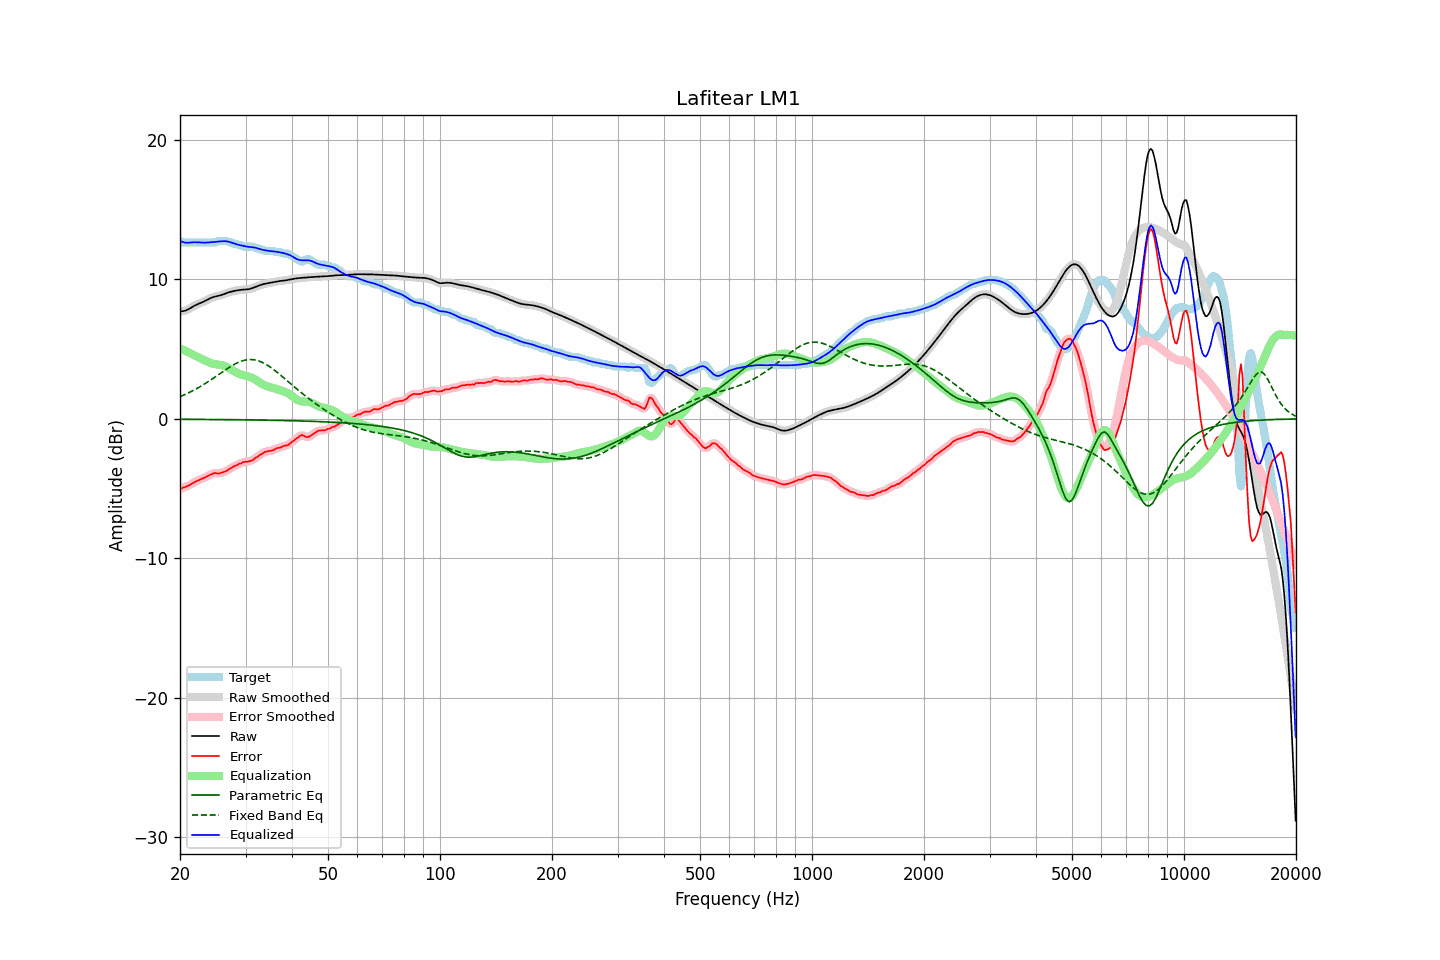

Source data for this figure (header and first rows):
frequency, raw, error, smoothed, error_smoothed, equalization, parametric_eq, fixed_band_eq, equalized_raw, equalized_smoothed, target
20.00, 7.70, -5.04, 7.70, -5.04, 5.05, -0.03, 1.59, 12.75, 12.75, 12.75
20.20, 7.71, -4.99, 7.71, -4.99, 5.00, -0.03, 1.64, 12.71, 12.70, 12.70
20.40, 7.73, -4.92, 7.72, -4.94, 4.94, -0.03, 1.69, 12.67, 12.67, 12.65
20.61, 7.75, -4.90, 7.75, -4.89, 4.89, -0.03, 1.74, 12.64, 12.64, 12.65
20.81, 7.79, -4.85, 7.79, -4.85, 4.83, -0.03, 1.79, 12.63, 12.63, 12.65
21.02, 7.85, -4.80, 7.85, -4.80, 4.78, -0.03, 1.85, 12.63, 12.62, 12.65
21.23, 7.91, -4.74, 7.91, -4.74, 4.72, -0.03, 1.90, 12.63, 12.63, 12.65
21.44, 7.98, -4.67, 7.98, -4.67, 4.67, -0.04, 1.96, 12.64, 12.64, 12.65
21.66, 8.05, -4.60, 8.04, -4.60, 4.61, -0.04, 2.02, 12.65, 12.65, 12.65
21.87, 8.11, -4.54, 8.11, -4.54, 4.55, -0.04, 2.08, 12.66, 12.66, 12.65
22.09, 8.17, -4.48, 8.17, -4.48, 4.49, -0.04, 2.14, 12.66, 12.66, 12.65
22.31, 8.22, -4.43, 8.22, -4.43, 4.43, -0.04, 2.21, 12.65, 12.65, 12.65
22.54, 8.27, -4.38, 8.27, -4.38, 4.38, -0.04, 2.28, 12.65, 12.65, 12.65
22.76, 8.32, -4.33, 8.32, -4.33, 4.33, -0.04, 2.34, 12.64, 12.64, 12.65
22.99, 8.36, -4.28, 8.37, -4.28, 4.27, -0.04, 2.41, 12.63, 12.64, 12.65
23.22, 8.42, -4.23, 8.42, -4.23, 4.21, -0.04, 2.48, 12.63, 12.63, 12.65
23.45, 8.48, -4.17, 8.48, -4.17, 4.16, -0.04, 2.56, 12.63, 12.63, 12.65
23.69, 8.54, -4.11, 8.54, -4.11, 4.10, -0.04, 2.63, 12.64, 12.64, 12.65
23.92, 8.60, -4.05, 8.60, -4.05, 4.05, -0.04, 2.70, 12.65, 12.65, 12.65
24.16, 8.65, -3.99, 8.65, -3.99, 4.00, -0.05, 2.78, 12.66, 12.66, 12.65
24.40, 8.70, -3.95, 8.70, -3.94, 3.97, -0.05, 2.86, 12.67, 12.67, 12.65
24.65, 8.74, -3.91, 8.74, -3.91, 3.94, -0.05, 2.94, 12.68, 12.68, 12.65
24.89, 8.77, -3.88, 8.77, -3.90, 3.92, -0.05, 3.02, 12.69, 12.69, 12.65
25.14, 8.80, -3.91, 8.80, -3.90, 3.90, -0.05, 3.10, 12.70, 12.70, 12.71
25.39, 8.82, -3.92, 8.83, -3.91, 3.89, -0.05, 3.18, 12.71, 12.71, 12.75
25.65, 8.85, -3.89, 8.86, -3.90, 3.87, -0.05, 3.26, 12.72, 12.72, 12.75
25.91, 8.89, -3.86, 8.89, -3.86, 3.84, -0.05, 3.34, 12.73, 12.73, 12.75
26.16, 8.93, -3.82, 8.93, -3.82, 3.81, -0.05, 3.41, 12.74, 12.74, 12.75
26.43, 8.97, -3.77, 8.97, -3.78, 3.77, -0.05, 3.49, 12.74, 12.74, 12.75
26.69, 9.01, -3.73, 9.01, -3.72, 3.71, -0.06, 3.57, 12.73, 12.73, 12.75
26.96, 9.06, -3.65, 9.05, -3.65, 3.65, -0.06, 3.65, 12.70, 12.70, 12.71
27.23, 9.09, -3.56, 9.09, -3.58, 3.58, -0.06, 3.72, 12.68, 12.68, 12.65
27.50, 9.12, -3.52, 9.12, -3.50, 3.52, -0.06, 3.79, 12.64, 12.64, 12.65
27.77, 9.15, -3.44, 9.15, -3.44, 3.45, -0.06, 3.86, 12.60, 12.60, 12.59
28.05, 9.18, -3.37, 9.18, -3.39, 3.39, -0.06, 3.92, 12.56, 12.56, 12.55
28.33, 9.20, -3.35, 9.20, -3.32, 3.33, -0.06, 3.98, 12.52, 12.53, 12.55
28.62, 9.22, -3.27, 9.22, -3.28, 3.27, -0.06, 4.03, 12.49, 12.49, 12.49
28.90, 9.24, -3.21, 9.24, -3.23, 3.22, -0.07, 4.08, 12.46, 12.46, 12.45
29.19, 9.25, -3.20, 9.25, -3.17, 3.18, -0.07, 4.13, 12.43, 12.43, 12.45
29.48, 9.26, -3.12, 9.26, -3.13, 3.15, -0.07, 4.17, 12.41, 12.41, 12.38
29.78, 9.27, -3.08, 9.27, -3.09, 3.11, -0.07, 4.20, 12.38, 12.38, 12.35
30.08, 9.28, -3.07, 9.28, -3.07, 3.09, -0.07, 4.22, 12.36, 12.36, 12.35
30.38, 9.29, -3.06, 9.29, -3.06, 3.06, -0.07, 4.24, 12.34, 12.34, 12.35
30.68, 9.31, -3.04, 9.31, -3.05, 3.02, -0.08, 4.25, 12.33, 12.33, 12.35
30.99, 9.33, -3.01, 9.33, -3.01, 2.98, -0.08, 4.25, 12.32, 12.32, 12.35
31.30, 9.37, -2.98, 9.37, -2.96, 2.93, -0.08, 4.25, 12.30, 12.30, 12.35
31.61, 9.41, -2.88, 9.41, -2.89, 2.87, -0.08, 4.24, 12.29, 12.29, 12.29
31.93, 9.46, -2.79, 9.46, -2.81, 2.81, -0.08, 4.21, 12.27, 12.26, 12.25
32.24, 9.50, -2.74, 9.50, -2.72, 2.73, -0.08, 4.19, 12.23, 12.23, 12.25
32.57, 9.55, -2.64, 9.55, -2.65, 2.65, -0.09, 4.15, 12.20, 12.20, 12.19
32.89, 9.59, -2.56, 9.59, -2.57, 2.57, -0.09, 4.11, 12.16, 12.16, 12.15
33.22, 9.63, -2.52, 9.63, -2.49, 2.50, -0.09, 4.06, 12.13, 12.13, 12.14
33.55, 9.66, -2.42, 9.66, -2.43, 2.45, -0.09, 4.00, 12.10, 12.10, 12.08
33.89, 9.69, -2.36, 9.69, -2.37, 2.39, -0.09, 3.94, 12.08, 12.08, 12.05
34.23, 9.71, -2.34, 9.71, -2.33, 2.35, -0.09, 3.87, 12.06, 12.06, 12.05
34.57, 9.73, -2.31, 9.73, -2.31, 2.31, -0.10, 3.80, 12.05, 12.05, 12.05
34.92, 9.76, -2.29, 9.76, -2.30, 2.28, -0.10, 3.72, 12.03, 12.03, 12.05
35.27, 9.78, -2.27, 9.78, -2.27, 2.24, -0.10, 3.64, 12.02, 12.02, 12.05
35.62, 9.80, -2.25, 9.80, -2.23, 2.21, -0.10, 3.56, 12.01, 12.01, 12.05
35.97, 9.82, -2.17, 9.82, -2.17, 2.17, -0.11, 3.47, 12.00, 12.00, 11.99
... 635 more rows
